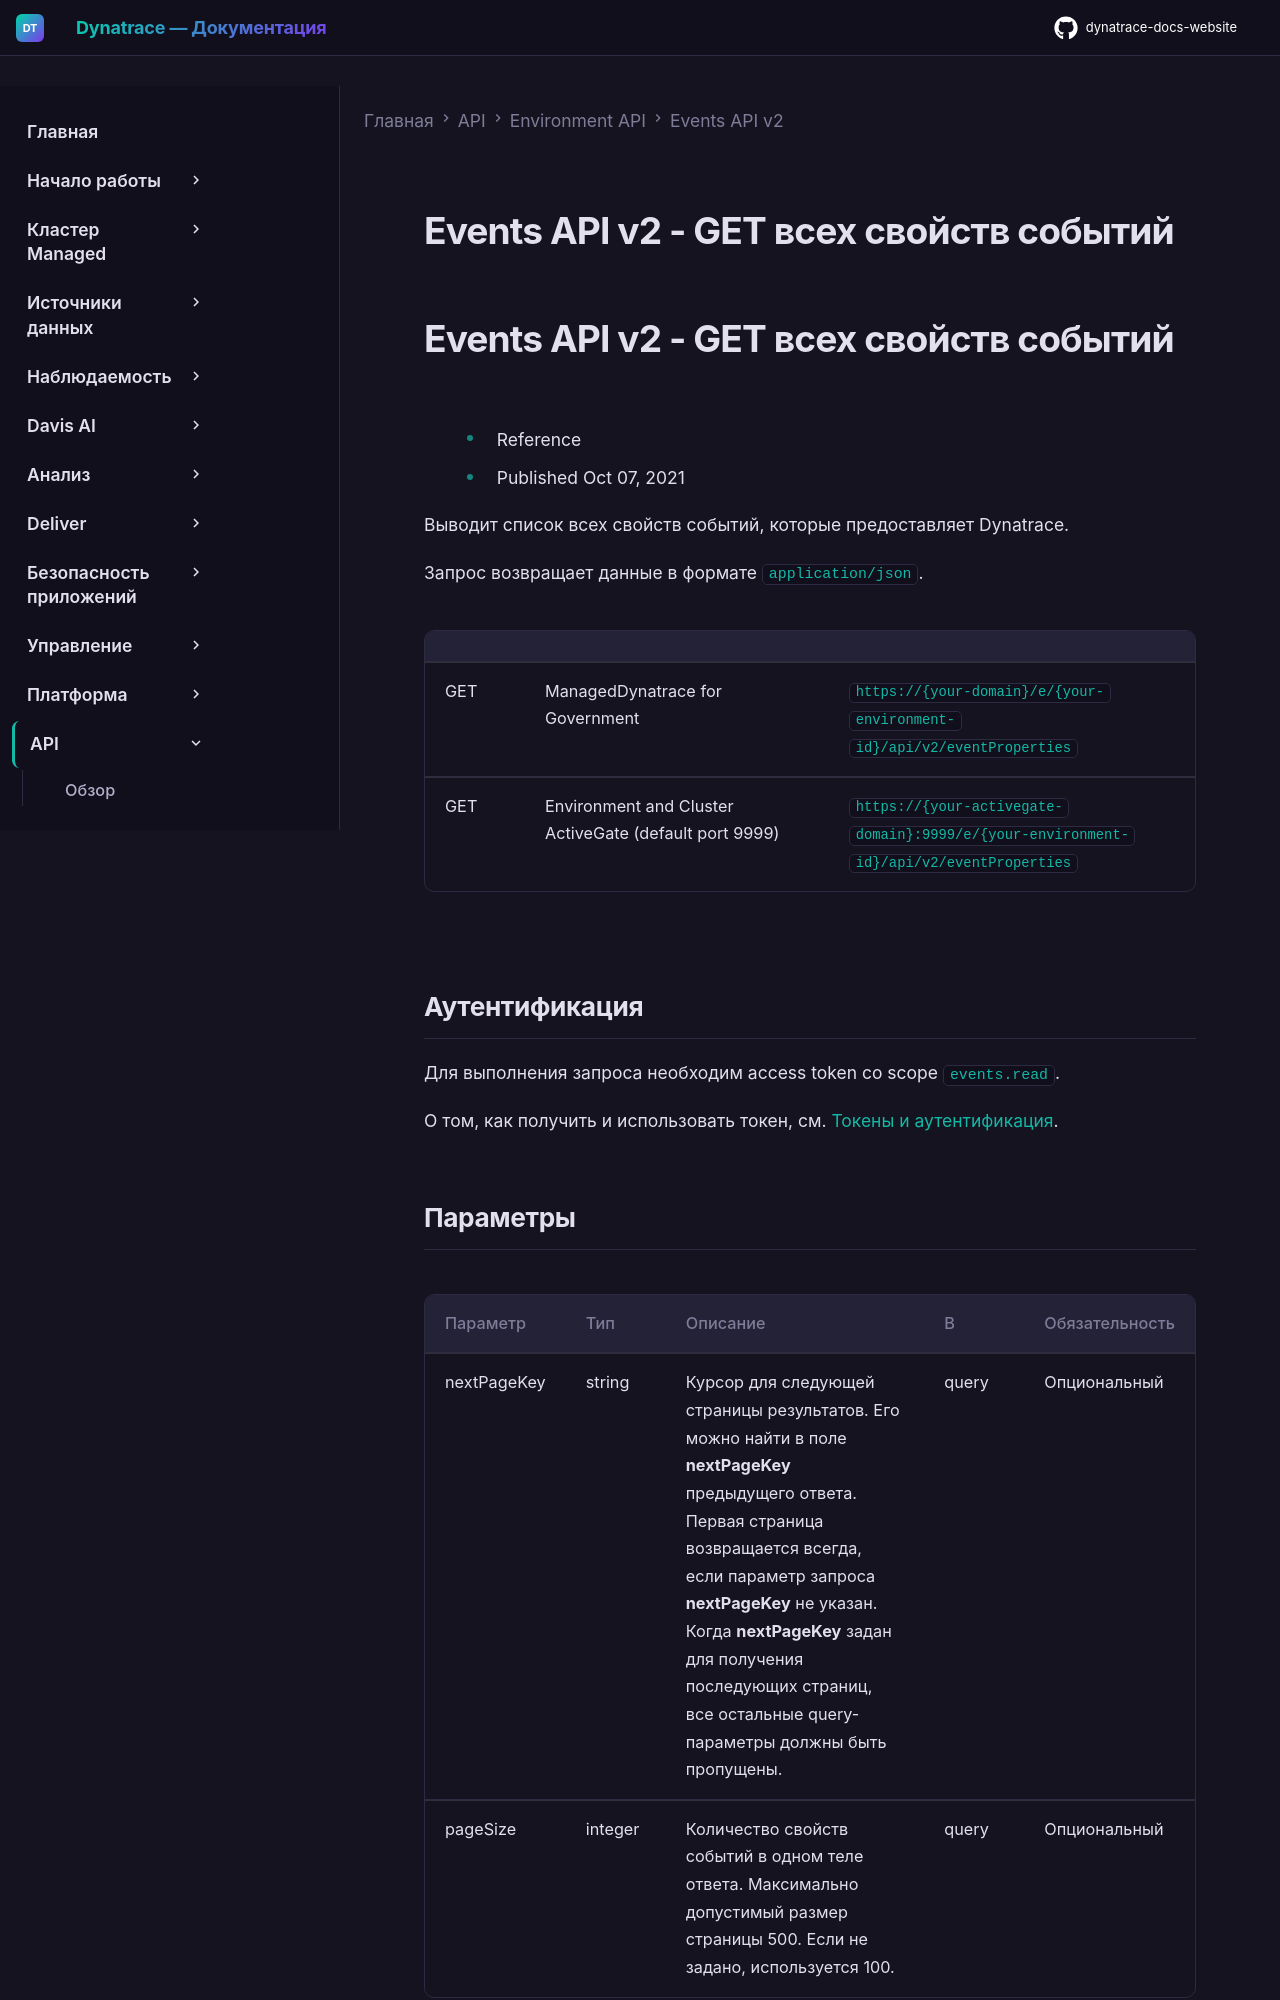

repository: Yerkebulan-Ardabayev/dynatrace-docs-website · page: managed-ru/dynatrace-api/environment-api/events-v2/get-event-properties/index.html · generator: mkdocs

---
title: Events API v2 - GET всех свойств событий
source: https://docs.dynatrace.com/managed/dynatrace-api/environment-api/events-v2/get-event-properties
scraped: 2026-05-12T11:12:13.267419
---

# Events API v2 - GET всех свойств событий

# Events API v2 - GET всех свойств событий

* Reference
* Published Oct 07, 2021

Выводит список всех свойств событий, которые предоставляет Dynatrace.

Запрос возвращает данные в формате `application/json`.

|  |  |  |
| --- | --- | --- |
| GET | ManagedDynatrace for Government | `https://{your-domain}/e/{your-environment-id}/api/v2/eventProperties` |
| GET | Environment and Cluster ActiveGate (default port 9999) | `https://{your-activegate-domain}:9999/e/{your-environment-id}/api/v2/eventProperties` |

## Аутентификация

Для выполнения запроса необходим access token со scope `events.read`.

О том, как получить и использовать токен, см. [Токены и аутентификация](/managed/discover-dynatrace/references/dynatrace-api/basics/dynatrace-api-authentication).
